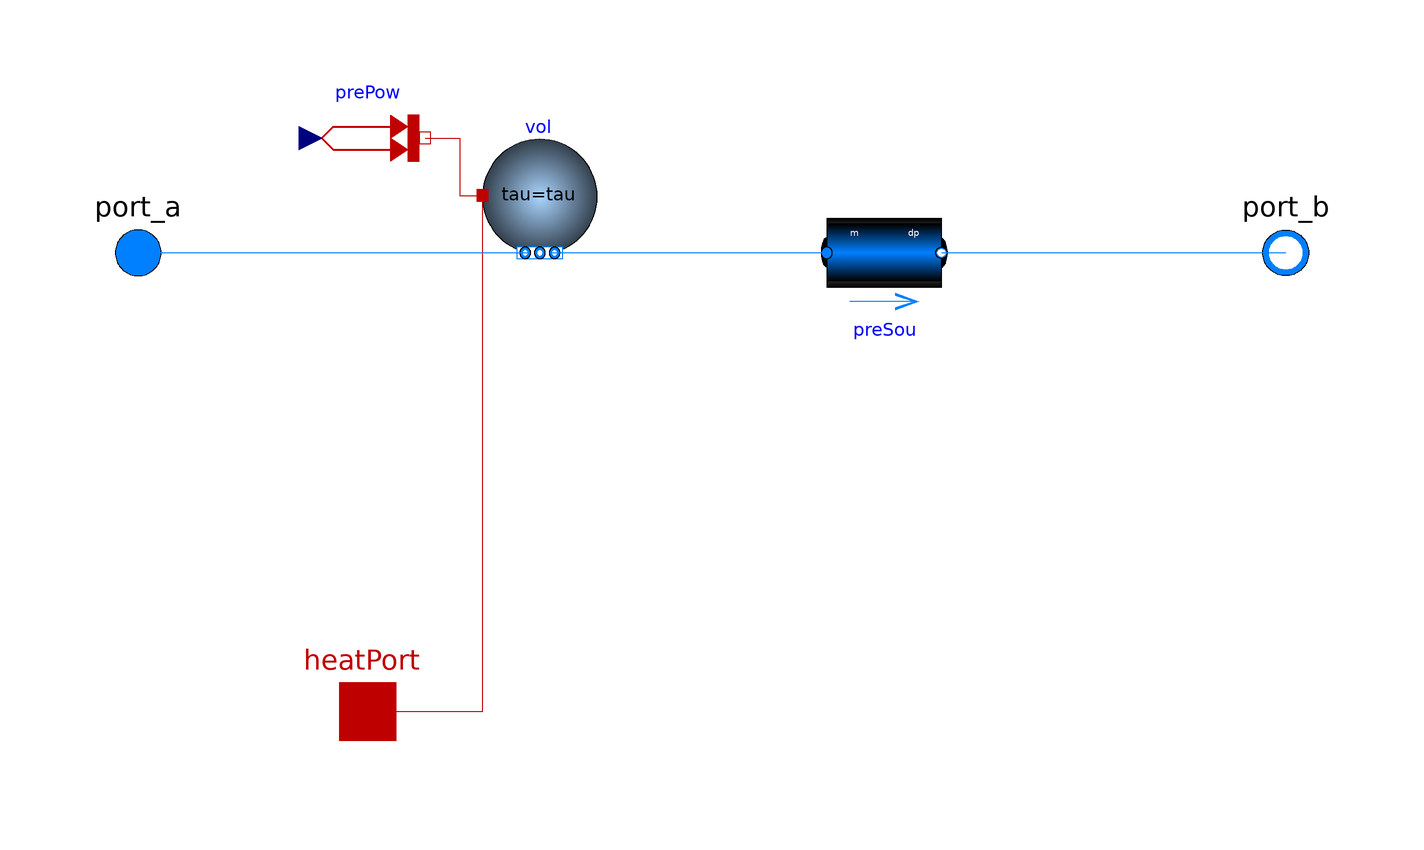

The Modelica model whose source follows is shown above as a component diagram (icons at their Placement, wires along their Line points).

partial model PartialFlowMachine
        "Partial model to interface fan or pump models with the medium"
          extends Buildings.Fluid.Interfaces.LumpedVolumeDeclarations;
          import Modelica.Constants;

          extends Buildings.Fluid.Interfaces.PartialTwoPortInterface(show_T=false,
            port_a(
              h_outflow(start=h_outflow_start),
              final m_flow(min = if allowFlowReversal then -Constants.inf else 0)),
            port_b(
              h_outflow(start=h_outflow_start),
              p(start=p_start),
              final m_flow(max = if allowFlowReversal then +Constants.inf else 0)));

          Delays.DelayFirstOrder vol(
            redeclare package Medium = Medium,
            tau=tau,
            energyDynamics=if dynamicBalance then energyDynamics else Modelica.Fluid.Types.Dynamics.SteadyState,
            massDynamics=if dynamicBalance then massDynamics else Modelica.Fluid.Types.Dynamics.SteadyState,
            T_start=T_start,
            X_start=X_start,
            C_start=C_start,
            m_flow_nominal=m_flow_nominal,
            p_start=p_start,
            prescribedHeatFlowRate=true,
            allowFlowReversal=allowFlowReversal,
            nPorts=2) "Fluid volume for dynamic model"
            annotation (Placement(transformation(extent={{-40,0},{-20,20}})));
           parameter Boolean dynamicBalance = true
          "Set to true to use a dynamic balance, which often leads to smaller systems of equations"
            annotation (Evaluate=true, Dialog(tab="Dynamics", group="Equations"));

          parameter Boolean addPowerToMedium=true
          "Set to false to avoid any power (=heat and flow work) being added to medium (may give simpler equations)";

          parameter Modelica.SIunits.Time tau=1
          "Time constant of fluid volume for nominal flow, used if dynamicBalance=true"
            annotation (Dialog(tab="Dynamics", group="Nominal condition", enable=dynamicBalance));

          // Models
          Modelica.Thermal.HeatTransfer.Interfaces.HeatPort_a heatPort
            annotation (Placement(transformation(extent={{-70,-90},{-50,-70}})));

      protected
          Modelica.SIunits.Density rho_in "Density of inflowing fluid";

          Buildings.Fluid.Movers.BaseClasses.IdealSource preSou(
          redeclare package Medium = Medium,
            allowFlowReversal=allowFlowReversal) "Pressure source"
            annotation (Placement(transformation(extent={{20,-10},{40,10}})));

          Buildings.HeatTransfer.Sources.PrescribedHeatFlow prePow if addPowerToMedium
          "Prescribed power (=heat and flow work) flow for dynamic model"
            annotation (Placement(transformation(extent={{-70,10},{-50,30}})));

          parameter Medium.ThermodynamicState sta_start=Medium.setState_pTX(
              T=T_start, p=p_start, X=X_start);
          parameter Modelica.SIunits.SpecificEnthalpy h_outflow_start = Medium.specificEnthalpy(sta_start)
          "Start value for outflowing enthalpy";

        equation
          // For computing the density, we assume that the fan operates in the design flow direction.
          rho_in = Medium.density(
               Medium.setState_phX(port_a.p, inStream(port_a.h_outflow), inStream(port_a.Xi_outflow)));
          connect(prePow.port, vol.heatPort) annotation (Line(
              points={{-50,20},{-44,20},{-44,10},{-40,10}},
              color={191,0,0},
              smooth=Smooth.None));

          connect(vol.heatPort, heatPort) annotation (Line(
              points={{-40,10},{-40,-80},{-60,-80}},
              color={191,0,0},
              smooth=Smooth.None));
          connect(port_a, vol.ports[1]) annotation (Line(
              points={{-100,5.55112e-16},{-66,5.55112e-16},{-66,-5.55112e-16},{-32,
                  -5.55112e-16}},
              color={0,127,255},
              smooth=Smooth.None));
          connect(vol.ports[2], preSou.port_a) annotation (Line(
              points={{-28,-5.55112e-16},{-5,-5.55112e-16},{-5,6.10623e-16},{20,
                  6.10623e-16}},
              color={0,127,255},
              smooth=Smooth.None));
          connect(preSou.port_b, port_b) annotation (Line(
              points={{40,6.10623e-16},{70,6.10623e-16},{70,5.55112e-16},{100,
                  5.55112e-16}},
              color={0,127,255},
              smooth=Smooth.None));
          annotation (
            Icon(coordinateSystem(preserveAspectRatio=true,  extent={{-100,-100},{100,
                    100}}), graphics={
                Polygon(
                  points={{-48,-60},{-72,-100},{72,-100},{48,-60},{-48,-60}},
                  lineColor={0,0,255},
                  pattern=LinePattern.None,
                  fillColor={0,0,0},
                  fillPattern=FillPattern.VerticalCylinder),
                Rectangle(
                  extent={{-100,46},{100,-46}},
                  lineColor={0,0,0},
                  fillColor={0,127,255},
                  fillPattern=FillPattern.HorizontalCylinder),
                Polygon(
                  points={{2,70},{2,-66},{72,4},{2,70}},
                  lineColor={0,0,0},
                  pattern=LinePattern.None,
                  fillPattern=FillPattern.HorizontalCylinder,
                  fillColor={255,255,255}),
                Ellipse(
                  extent={{-80,80},{80,-80}},
                  lineColor={0,0,0},
                  fillPattern=FillPattern.Sphere,
                  fillColor={0,100,199}),
                Polygon(
                  points={{0,72},{0,-68},{74,4},{0,72}},
                  lineColor={0,0,0},
                  pattern=LinePattern.None,
                  fillPattern=FillPattern.HorizontalCylinder,
                  fillColor={255,255,255}),
                Ellipse(
                  extent={{16,18},{46,-12}},
                  lineColor={0,0,0},
                  fillPattern=FillPattern.Sphere,
                  visible=dynamicBalance,
                  fillColor={0,100,199})}),
            Diagram(coordinateSystem(preserveAspectRatio=true,  extent={{-100,-100},{100,
                    100}}),
                    graphics),
            Documentation(info="<html>
<p>This is the base model for fans and pumps.
It provides an interface
between the equations that compute head and power consumption,
and the implementation of the energy and pressure balance
of the fluid.
</p>
<p>
Depending on the value of
the parameter <code>dynamicBalance</code>, the fluid volume
is computed using a dynamic balance or a steady-state balance.
</p>
<p>
The parameter <code>addPowerToMedium</code> determines whether 
any power is added to the fluid. The default is <code>addPowerToMedium=true</code>,
and hence the outlet enthalpy is higher than the inlet enthalpy if the
flow device is operating.
The setting <code>addPowerToMedium=false</code> is physically incorrect
(since the flow work, the flow friction and the fan heat do not increase
the enthalpy of the medium), but this setting does in some cases lead to simpler equations
and more robust simulation, in particular if the mass flow is equal to zero.
</p>
</html>",     revisions="<html>
<ul>
<li>
May 25, 2011, by Michael Wetter:<br>
Revised implementation of energy balance to avoid having to use conditionally removed models.
</li>
<li>
July 29, 2010, by Michael Wetter:<br>
Reduced fan time constant from 10 to 1 second.
</li>
<li>
July 27, 2010, by Michael Wetter:<br>
Redesigned model to fix bug in medium balance.
</li>
<li>March 24 2010, by Michael Wetter:<br>
First implementation.
</li>
</ul>
</html>"));
        end PartialFlowMachine;